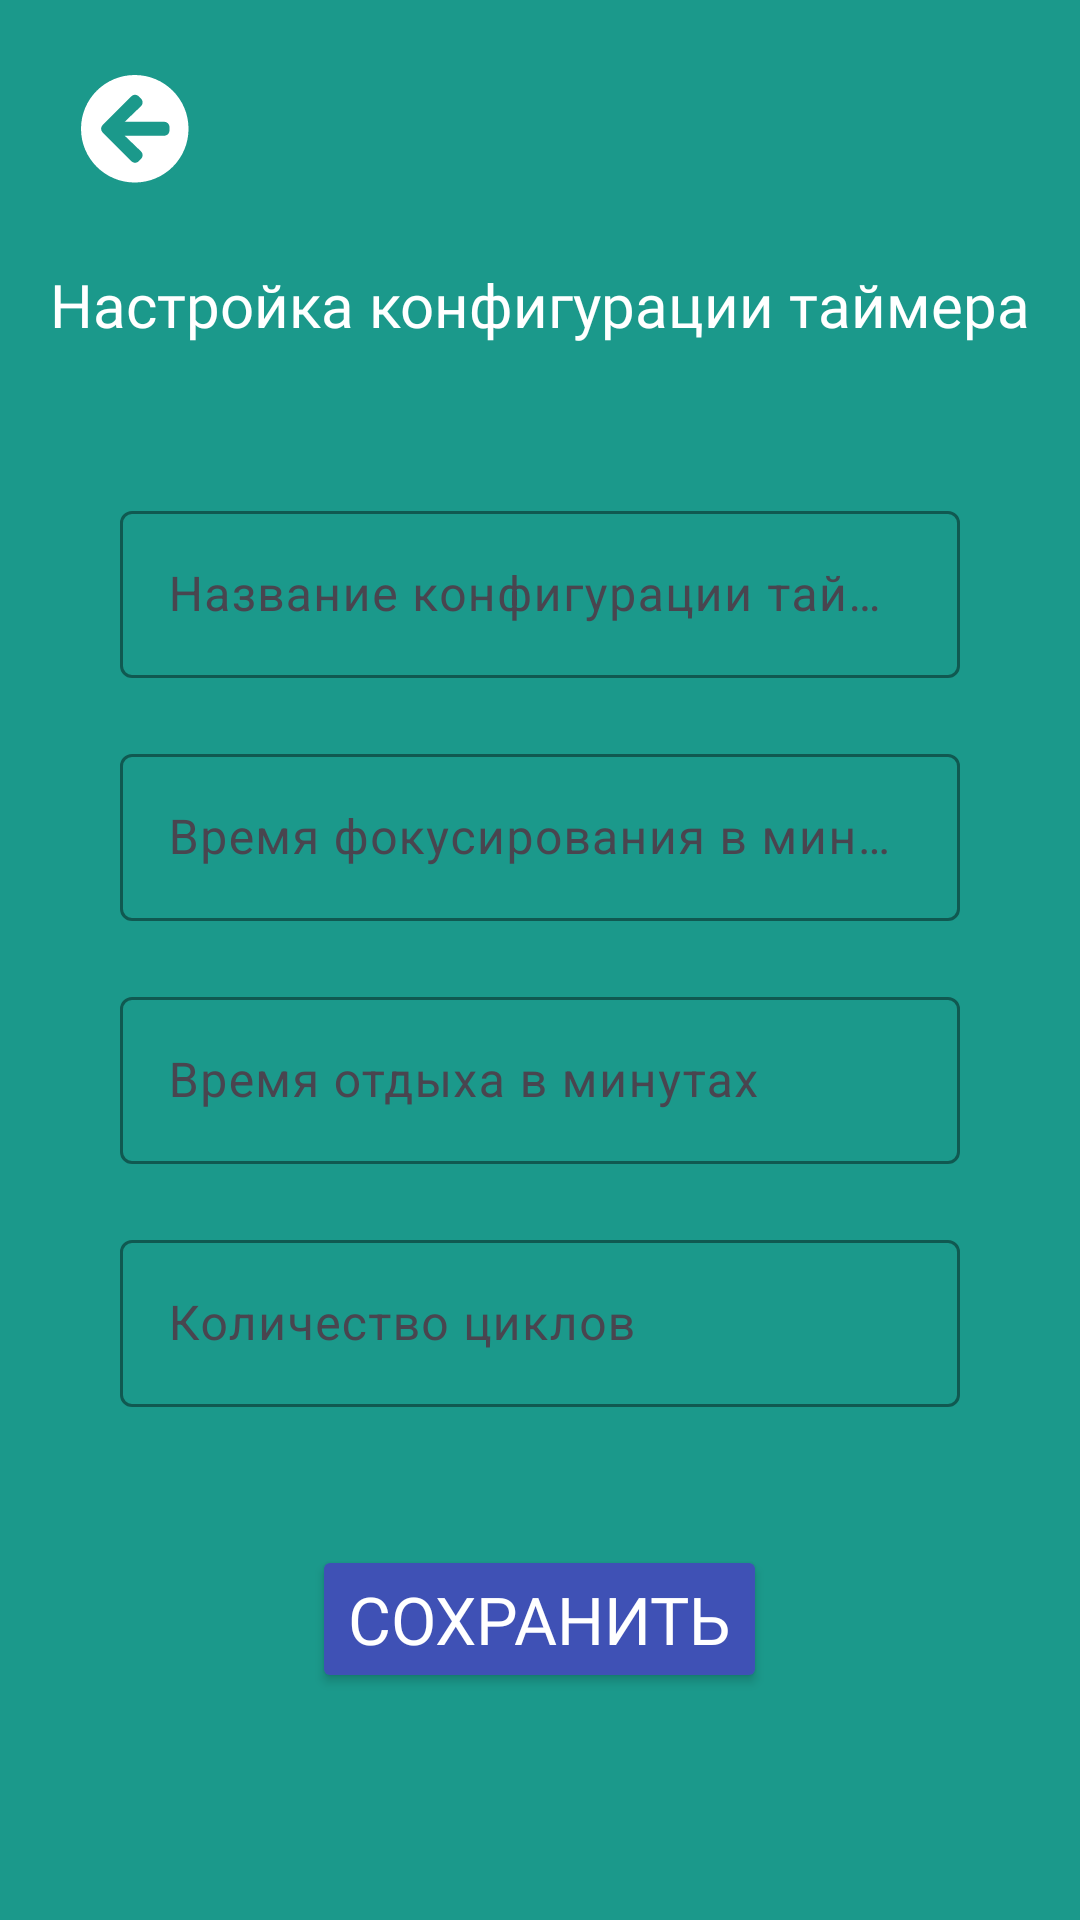

Layout XML and referenced resources for this Android screen:
<!-- AndroidManifest.xml: application theme Theme.PomodoroApp -->
<!-- res/layout/activity_timer_configuration.xml -->
<?xml version="1.0" encoding="utf-8"?>
<RelativeLayout xmlns:android="http://schemas.android.com/apk/res/android"
    xmlns:app="http://schemas.android.com/apk/res-auto"
    xmlns:tools="http://schemas.android.com/tools"
    android:layout_width="match_parent"
    android:layout_height="match_parent"
    android:background="@color/bg"
    tools:context=".TimerConfigurationActivity">

    <ImageButton
        android:id="@+id/back_button"
        android:layout_width="61sp"
        android:layout_height="57sp"
        android:contentDescription="Back button"
        android:backgroundTint="@android:color/transparent"
        android:backgroundTintMode="src_in"
        android:scaleType="fitXY"
        android:layout_marginTop="15sp"
        android:layout_marginStart="15sp"
        app:srcCompat="@drawable/back" />

    <TextView
        android:id="@+id/title_configuration"
        android:layout_width="wrap_content"
        android:layout_height="wrap_content"
        android:text="Настройка конфигурации таймера"
        android:fontFamily="@font/montserrat_medium"
        android:textSize="20sp"
        android:textColor="@color/white"
        android:layout_marginTop="16sp"
        android:layout_marginBottom="30sp"
        android:layout_centerHorizontal="true"
        android:layout_below="@id/back_button"/>

    <com.google.android.material.textfield.TextInputLayout
        android:id="@+id/configuration_name"
        android:layout_width="match_parent"
        android:layout_height="wrap_content"
        android:layout_below="@id/title_configuration"
        android:layout_marginTop="20sp"
        android:layout_marginHorizontal="40sp"
        app:boxStrokeColor="@color/white"
        app:hintTextColor="@color/white">

        <androidx.appcompat.widget.AppCompatEditText
            android:id="@+id/field_configuration_name"
            android:layout_width="match_parent"
            android:layout_height="wrap_content"
            android:hint="Название конфигурации таймера"
            android:inputType="text"
            android:textColor="@color/white"/>

    </com.google.android.material.textfield.TextInputLayout>

    <com.google.android.material.textfield.TextInputLayout
        android:id="@+id/configuration_focusing_time"
        android:layout_width="match_parent"
        android:layout_height="wrap_content"
        android:layout_below="@id/configuration_name"
        android:layout_marginTop="20sp"
        android:layout_marginHorizontal="40sp"
        app:boxStrokeColor="@color/white"
        app:hintTextColor="@color/white">

        <androidx.appcompat.widget.AppCompatEditText
            android:id="@+id/field_focusing_time"
            android:layout_width="match_parent"
            android:layout_height="wrap_content"
            android:hint="Время фокусирования в минутах"
            android:inputType="number"
            android:textColor="@color/white"/>

    </com.google.android.material.textfield.TextInputLayout>

    <com.google.android.material.textfield.TextInputLayout
        android:id="@+id/configuration_rest_time"
        android:layout_width="match_parent"
        android:layout_height="wrap_content"
        android:layout_below="@id/configuration_focusing_time"
        android:layout_marginTop="20sp"
        android:layout_marginHorizontal="40sp"
        app:boxStrokeColor="@color/white"
        app:hintTextColor="@color/white">

        <androidx.appcompat.widget.AppCompatEditText
            android:id="@+id/field_rest_time"
            android:layout_width="match_parent"
            android:layout_height="wrap_content"
            android:hint="Время отдыха в минутах"
            android:inputType="number"
            android:textColor="@color/white"
            />

    </com.google.android.material.textfield.TextInputLayout>


    <com.google.android.material.textfield.TextInputLayout
        android:id="@+id/configuration_rounds_number"
        android:layout_width="match_parent"
        android:layout_height="wrap_content"
        android:layout_below="@id/configuration_rest_time"
        android:layout_marginTop="20sp"
        app:boxStrokeColor="@color/white"
        app:hintTextColor="@color/white"
        android:layout_marginHorizontal="40sp">

        <androidx.appcompat.widget.AppCompatEditText
            android:id="@+id/field_rounds_number"
            android:layout_width="match_parent"
            android:layout_height="wrap_content"
            android:hint="Количество циклов"
            android:inputType="number"
            android:textColor="@color/white"/>

    </com.google.android.material.textfield.TextInputLayout>


    <Button
        android:id="@+id/button_save_configuration"
        android:layout_width="wrap_content"
        android:layout_height="wrap_content"
        android:layout_below="@id/configuration_rounds_number"
        android:layout_centerHorizontal="true"
        android:layout_marginTop="46sp"
        android:text="Сохранить"
        android:textSize="22sp"
        android:fontFamily="@font/montserrat_medium"
        android:backgroundTint="@color/primary_color"
        android:textColor="@color/white"
        android:contentDescription="@string/start_stop_button" />

</RelativeLayout>
<!-- resources referenced by this layout -->
<resources>
  <color name="bg">#1B998B</color>
  <color name="primary_color">#3F51B5</color>
  <color name="white">#FFFFFFFF</color>
  <!-- drawable back (drawable) -->
  <vector xmlns:android="http://schemas.android.com/apk/res/android"
      android:width="25dp"
      android:height="25dp"
      android:viewportWidth="25"
      android:viewportHeight="25">
    <path
        android:pathData="M12.109,24.219C5.42,24.219 0,18.799 0,12.109C0,5.42 5.42,0 12.109,0C18.799,0 24.219,5.42 24.219,12.109C24.219,18.799 18.799,24.219 12.109,24.219ZM13.521,17.207L9.834,13.672H18.75C19.399,13.672 19.922,13.149 19.922,12.5V11.719C19.922,11.069 19.399,10.547 18.75,10.547H9.834L13.521,7.012C13.994,6.558 14.004,5.801 13.54,5.337L13.003,4.805C12.544,4.346 11.802,4.346 11.348,4.805L4.868,11.279C4.409,11.738 4.409,12.481 4.868,12.935L11.348,19.414C11.807,19.873 12.549,19.873 13.003,19.414L13.54,18.882C14.004,18.418 13.994,17.661 13.521,17.207Z"
        android:fillColor="#ffffff"/>
  </vector>
  <string name="start_stop_button">Start Stop button</string>
  <style name="Theme.PomodoroApp" parent="Base.Theme.PomodoroApp" />
  <style name="Base.Theme.PomodoroApp" parent="Theme.Material3.DayNight.NoActionBar">
          
          <item name="colorPrimary">@color/primary_color</item>
  
          
          <item name="android:statusBarColor">@color/primary_color</item>
  
          
          
      </style>
</resources>
